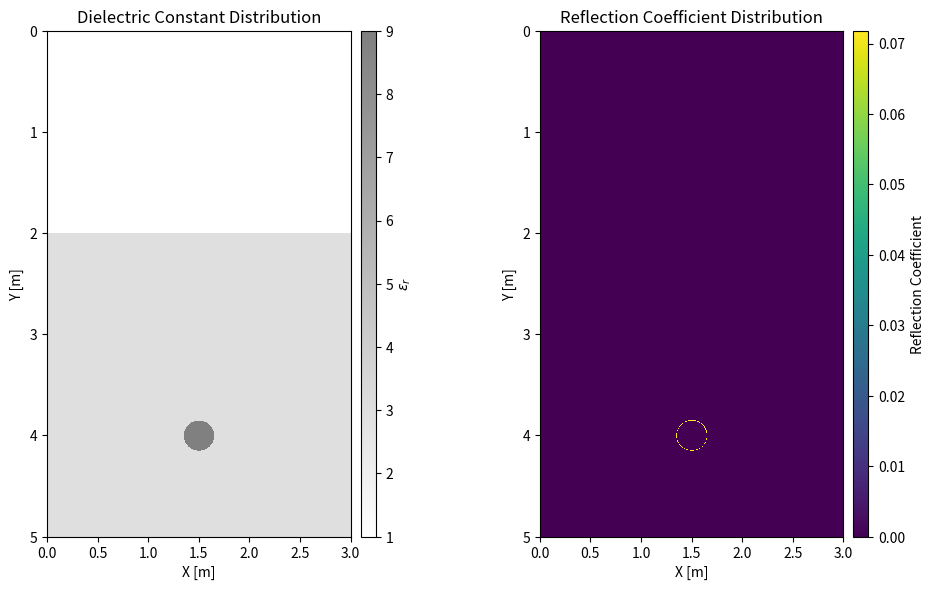

The matplotlib source for this figure: (Note: this script raises an exception after producing the figure.)
import numpy as np
import matplotlib.pyplot as plt
from tqdm import tqdm
import mpl_toolkits.axes_grid1 as axgrid1

#* Simulation parameters
x_size, y_size = 3, 5  # [m]
dx, dy = 0.005, 0.005  # [m]
dt = 0.01e-9  # [s]
time_window = 30e-9  # [s]
Nt = int(time_window / dt)
c = 299792458  # [m/s]
intensity_threshold = 1e-6  # 閾値を小さく設定

#* Define the dielectric constant distribution
def create_default_dielectric_constant(Nx, Ny):
    epsilon_r = np.ones((Nx, Ny))
    #* Background regolith
    epsilon_r[:, int(2/dy):] = 3.0
    #* Rock
    x = np.linspace(0, x_size, Nx)
    y = np.linspace(0, y_size, Ny)
    X, Y = np.meshgrid(x, y, indexing='ij')
    r = np.sqrt((X - 1.5)**2 + (Y - 4)**2)
    epsilon_r[r < 0.15] = 9.0

    return epsilon_r

#* Initialize rays
def initialize_rays(num_rays, source_position):
    rays = []
    #* Define beam width in radians
    angles = np.linspace(np.pi/3, np.pi*2/3, num_rays, endpoint=False)
    for idx, angle in enumerate(angles):
        ray = {
            'id': idx,
            'position': np.array([source_position[0], source_position[1]], dtype=float),
            'direction': np.array([np.cos(angle), np.sin(angle)], dtype=float),
            'intensity': 1.0,
            'terminated': False,
            'path': [np.array([source_position[0], source_position[1]], dtype=float)],
        }
        rays.append(ray)
    return rays

#* Compute the refractive index from the dielectric constant
def compute_refractive_index(epsilon_r):
    return np.sqrt(epsilon_r)

#* Ray tracing simulation
def ray_tracing_simulation(rays, epsilon_r, dt, Nt, dx, dy):
    Nx, Ny = epsilon_r.shape
    n_map = compute_refractive_index(epsilon_r)
    all_rays = rays.copy()  # すべての光線を管理するリスト

    for step in tqdm(range(Nt), desc='Simulating'):
        new_rays = []
        rays_to_process = all_rays  # 現在のタイムステップで処理する光線
        all_rays = []  # 次のタイムステップ用にリセット

        for ray in rays_to_process:
            if ray['terminated']:
                continue
            x, y = ray['position']
            ix, iy = int(x / dx), int(y / dy)
            if ix < 0 or ix >= Nx or iy < 0 or iy >= Ny:
                ray['terminated'] = True
                continue
            n = n_map[ix, iy]
            v = c / n

            # 位置を更新
            ray['position'] += ray['direction'] * v * dt
            ray['path'].append(ray['position'].copy())

            # インターフェースの検出
            ix_new, iy_new = int(ray['position'][0] / dx), int(ray['position'][1] / dy)
            if ix_new != ix or iy_new != iy:
                if ix_new < 0 or ix_new >= Nx or iy_new < 0 or iy_new >= Ny:
                    ray['terminated'] = True
                    continue
                n_new = n_map[ix_new, iy_new]
                if n_new != n:
                    # インターフェースの法線ベクトルを計算
                    normal = compute_interface_normal(ix, iy, n_map, dx, dy)

                    # 入射角を計算
                    cos_theta_i = np.dot(normal, ray['direction'])
                    cos_theta_i = np.clip(cos_theta_i, -1.0, 1.0)
                    sin_theta_i = np.sqrt(1 - cos_theta_i**2)

                    # スネルの法則を適用
                    n1, n2 = n, n_new
                    eta = n1 / n2
                    sin_theta_t = eta * sin_theta_i

                    if abs(sin_theta_t) > 1.0:
                        # 全反射
                        R = 1.0
                        T = 0.0
                        # 反射方向を計算
                        reflected_direction = ray['direction'] - 2 * cos_theta_i * normal
                        reflected_direction /= np.linalg.norm(reflected_direction)
                        ray['direction'] = reflected_direction
                        ray['intensity'] *= R
                    else:
                        # 部分的な反射と透過
                        cos_theta_t = np.sqrt(1 - sin_theta_t**2)

                        # フレネルの式を用いて反射率と透過率を計算
                        Rs = ((n1 * cos_theta_i - n2 * cos_theta_t) / (n1 * cos_theta_i + n2 * cos_theta_t)) ** 2
                        Rp = ((n1 * cos_theta_t - n2 * cos_theta_i) / (n1 * cos_theta_t + n2 * cos_theta_i)) ** 2
                        R = 0.5 * (Rs + Rp)
                        T = 1 - R

                        # 数値的不安定性のチェック
                        R = np.clip(R, 0.0, 1.0)
                        T = np.clip(T, 0.0, 1.0)

                        # 反射光線を生成
                        if R * ray['intensity'] > intensity_threshold:
                            reflected_direction = ray['direction'] - 2 * cos_theta_i * normal
                            reflected_direction /= np.linalg.norm(reflected_direction)
                            reflected_ray = {
                                'id': ray['id'],
                                'position': ray['position'].copy(),
                                'direction': reflected_direction,
                                'intensity': ray['intensity'] * R,
                                'terminated': False,
                                'path': ray['path'][:-1] + [ray['position'].copy()],
                            }
                            new_rays.append(reflected_ray)

                        # 屈折光線を更新
                        if T * ray['intensity'] > intensity_threshold:
                            transmitted_direction = eta * ray['direction'] + (eta * cos_theta_i - cos_theta_t) * normal
                            transmitted_direction /= np.linalg.norm(transmitted_direction)
                            ray['direction'] = transmitted_direction
                            ray['intensity'] *= T
                        else:
                            ray['terminated'] = True
                            continue
                # 光線の強度が閾値以下の場合、終了
                if ray['intensity'] < intensity_threshold:
                    ray['terminated'] = True
                    continue
            all_rays.append(ray)  # 次のタイムステップのために保存
        # 新たに生成された反射光線を次のタイムステップで処理
        all_rays.extend(new_rays)
    return all_rays

# インターフェースの法線ベクトルを計算
def compute_interface_normal(ix, iy, n_map, dx, dy):
    grad_nx = (n_map[min(ix + 1, n_map.shape[0] - 1), iy] - n_map[max(ix - 1, 0), iy]) / (2 * dx)
    grad_ny = (n_map[ix, min(iy + 1, n_map.shape[1] - 1)] - n_map[ix, max(iy - 1, 0)]) / (2 * dy)
    normal = np.array([grad_nx, grad_ny])
    if np.linalg.norm(normal) == 0:
        normal = np.array([0.0, 1.0])  # 法線ベクトルがゼロの場合のデフォルト
    else:
        normal = normal / np.linalg.norm(normal)
    return normal

# 可視化
def plot_ray_paths(rays, epsilon_r, source_position):
    fig, ax = plt.subplots(figsize=(8, 8), dpi=300)
    extent = [0, x_size, y_size, 0]

    # 誘電率構造をプロット
    dielectric_img = ax.imshow(
        epsilon_r.T,
        cmap='binary',
        extent=extent,
        interpolation='nearest',
        alpha=0.5,
        origin='upper'
    )
    ax.plot(source_position[0], source_position[1], 'ro')
    ax.set_title('Ray Tracing Simulation')
    ax.set_xlabel('X [m]')
    ax.set_ylabel('Y [m]')

    divider = axgrid1.make_axes_locatable(ax)
    cax = divider.append_axes('right', size='5%', pad=0.1)
    cbar = plt.colorbar(dielectric_img, cax=cax)
    cbar.set_label(r'$\epsilon_r$')

    # 各光線の軌跡をプロット
    for ray in rays:
        path = np.array(ray['path'])
        ax.plot(path[:, 0], path[:, 1], linewidth=0.5)

    plt.tight_layout()
    plt.savefig('kanda_test_programs/ray_tracing/ray_tracing_paths.png')
    plt.show()

# 誘電率分布と反射率分布をプロットする関数
def plot_dielectric_and_reflection(epsilon_r, dx, dy):
    Nx, Ny = epsilon_r.shape
    x = np.linspace(0, x_size, Nx)
    y = np.linspace(0, y_size, Ny)
    X, Y = np.meshgrid(x, y, indexing='ij')

    # 誘電率分布のプロット
    fig, axes = plt.subplots(1, 2, figsize=(12, 6), dpi=300)
    extent = [0, x_size, y_size, 0]

    ax = axes[0]
    dielectric_img = ax.imshow(
        epsilon_r.T,
        cmap='binary',
        extent=extent,
        interpolation='nearest',
        alpha=0.5,
        origin='upper'
    )
    ax.set_title('Dielectric Constant Distribution')
    ax.set_xlabel('X [m]')
    ax.set_ylabel('Y [m]')
    divider = axgrid1.make_axes_locatable(axes[0])
    cax = divider.append_axes('right', size='5%', pad=0.1)
    cbar = plt.colorbar(dielectric_img, cax=cax)
    cbar.set_label(r'$\epsilon_r$')

    # 反射率分布の計算
    reflection_map = compute_reflection_map(epsilon_r, dx, dy)

    # 反射率分布のプロット
    ax = axes[1]
    reflection_img = ax.imshow(
        reflection_map.T,
        cmap='viridis',
        extent=extent,
        interpolation='nearest',
        origin='upper'
    )
    ax.set_title('Reflection Coefficient Distribution')
    ax.set_xlabel('X [m]')
    ax.set_ylabel('Y [m]')
    divider = axgrid1.make_axes_locatable(axes[1])
    cax_scat = divider.append_axes('right', size='5%', pad=0.1)
    cbar_scat = plt.colorbar(reflection_img, cax=cax_scat)
    cbar_scat.set_label('Reflection Coefficient')

    fig.tight_layout()

    plt.tight_layout()
    plt.savefig('kanda_test_programs/ray_tracing/ray_tracing_path_model.png')
    plt.show()

def compute_reflection_map(epsilon_r, dx, dy):
    Nx, Ny = epsilon_r.shape
    n_map = np.sqrt(epsilon_r)
    R_map = np.zeros((Nx, Ny))

    for ix in range(Nx):
        for iy in range(Ny):
            n1 = n_map[ix, iy]
            # x方向の隣接セルとの反射率
            if ix + 1 < Nx:
                n2_x = n_map[ix + 1, iy]
                R_x = fresnel_reflectance(n1, n2_x)
            else:
                R_x = 0
            # y方向の隣接セルとの反射率
            if iy + 1 < Ny:
                n2_y = n_map[ix, iy + 1]
                R_y = fresnel_reflectance(n1, n2_y)
            else:
                R_y = 0
            # 反射率の最大値をマップに保存
            R_map[ix, iy] = max(R_x, R_y)
    return R_map

def fresnel_reflectance(n1, n2):
    # 正入射（入射角0度）での反射率を計算
    if n1 == n2:
        return 0.0
    else:
        R = ((n1 - n2) / (n1 + n2)) ** 2
        return R

# メイン関数
def main():
    #* Prepare model
    Nx, Ny = int(x_size / dx), int(y_size / dy)
    epsilon_r = create_default_dielectric_constant(Nx, Ny)
    plot_dielectric_and_reflection(epsilon_r, dx, dy)

    #* Settting about rays
    source_position = (1.5, 1)  # [m]
    num_rays = 100  # 光線の数
    rays = initialize_rays(num_rays, source_position)

    rays = ray_tracing_simulation(rays, epsilon_r, dt, Nt, dx, dy)
    plot_ray_paths(rays, epsilon_r, source_position)

if __name__ == '__main__':
    main()
